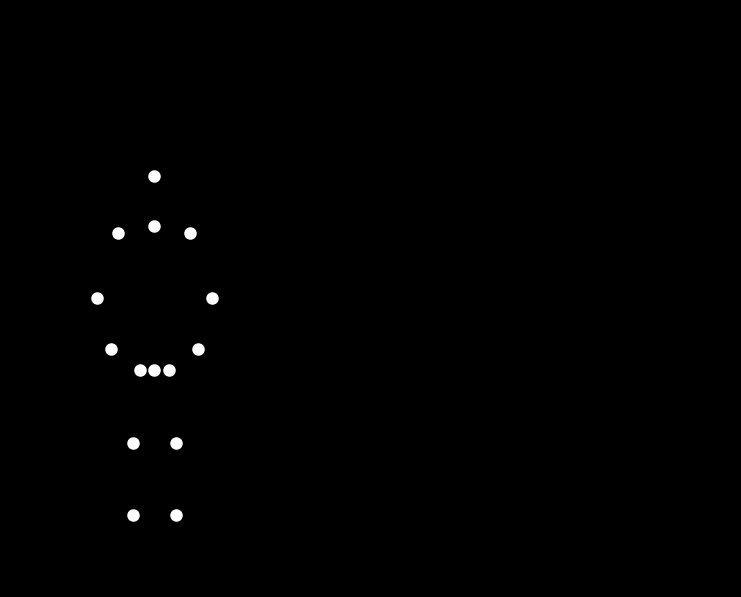

Write the Python code that produced this figure.

import numpy as np
import matplotlib.pyplot as plt
from matplotlib.animation import FuncAnimation
from scipy.interpolate import CubicSpline

def create_jumping_animation():
    """
    Generates and displays a point-light animation of a happy man 
    with heavy weight jumping forward.
    The animation consists of 15 white points on a black background,
    representing a biomechanically plausible motion.
    """
    
    # Define the 15 points representing the human figure's joints.
    # The order is:
    # 0: Head, 1: Neck, 2: Pelvis
    # 3: Left Shoulder, 4: Right Shoulder
    # 5: Left Elbow, 6: Right Elbow
    # 7: Left Wrist, 8: Right Wrist
    # 9: Left Hip, 10: Right Hip
    # 11: Left Knee, 12: Right Knee
    # 13: Left Ankle, 14: Right Ankle

    # Define keyframe times and the total number of frames for the animation.
    key_times = [0, 25, 40, 55, 70, 100]
    total_frames = 100

    # Define the (x, y) coordinates for each of the 15 points at each keyframe.
    # The poses are designed to simulate a powerful forward jump while holding a heavy weight.
    keyframes = np.array([
        # Pose 1 (t=0): Initial Stand. The figure is on the left, ready to jump.
        [(-40, 12), (-40, 5), (-40, -15), (-45, 4), (-35, 4), (-48, -5), (-32, -5), 
         (-46, -12), (-34, -12), (-42, -15), (-38, -15), (-43, -25), (-37, -25), 
         (-43, -35), (-37, -35)],
        
        # Pose 2 (t=25): Deep Crouch. The figure crouches to build potential energy.
        [(-33, -1), (-33, -8), (-38, -25), (-38, -9), (-28, -9), (-35, -17), (-29, -17), 
         (-34, -22), (-30, -22), (-40, -25), (-36, -25), (-43, -31), (-33, -31), 
         (-42, -35), (-34, -35)],
        
        # Pose 3 (t=40): Liftoff. Explosive extension propels the figure up and forward.
        [(-16, 17), (-16, 10), (-20, -8), (-22, 9), (-12, 9), (-20, 1), (-14, 1), 
         (-19, -4), (-15, -4), (-22, -8), (-18, -8), (-23, -18), (-17, -18), 
         (-24, -28), (-16, -28)],
        
        # Pose 4 (t=55): Apex. The peak of the jump, with legs tucked.
        [(0, 27), (0, 20), (0, 2), (-5, 19), (5, 19), (-4, 11), (4, 11), 
         (-2, 6), (2, 6), (-2, 2), (2, 2), (-3, -6), (3, -6), 
         (-4, -13), (4, -13)],
        
        # Pose 5 (t=70): Touchdown. The figure lands, absorbing the impact by bending.
        [(26, 4), (26, -3), (20, -20), (20, -4), (30, -4), (23, -12), (29, -12), 
         (24, -17), (28, -17), (18, -20), (22, -20), (20, -28), (28, -28), 
         (22, -35), (30, -35)],
        
        # Pose 6 (t=100): Final Stand. The figure stabilizes after landing on the right side.
        [(25, 12), (25, 5), (25, -15), (20, 4), (30, 4), (17, -5), (33, -5), 
         (19, -12), (31, -12), (23, -15), (27, -15), (22, -25), (28, -25), 
         (22, -35), (28, -35)]
    ])

    # Use cubic spline interpolation to generate smooth trajectories between keyframes.
    animation_times = np.arange(total_frames)
    animated_points = np.zeros((total_frames, 15, 2))

    for point_idx in range(keyframes.shape[1]):
        x_coords = keyframes[:, point_idx, 0]
        y_coords = keyframes[:, point_idx, 1]
        
        cs_x = CubicSpline(key_times, x_coords)
        cs_y = CubicSpline(key_times, y_coords)
        
        animated_points[:, point_idx, 0] = cs_x(animation_times)
        animated_points[:, point_idx, 1] = cs_y(animation_times)

    # Set up the Matplotlib figure and axes for the animation.
    fig, ax = plt.subplots(figsize=(10, 7.5))
    fig.canvas.manager.set_window_title('Jumping Forward Animation')
    fig.set_facecolor('black')
    ax.set_facecolor('black')

    # Configure the axes to be clean and to fit the animation.
    ax.set_xlim(-60, 40)
    ax.set_ylim(-45, 35)
    ax.set_aspect('equal', adjustable='box')
    ax.axis('off')

    # Initialize the scatter plot object for the points.
    points, = ax.plot([], [], 'o', color='white', markersize=8)

    def update(frame):
        """Updates the points' positions for each animation frame."""
        frame_data = animated_points[frame]
        points.set_data(frame_data[:, 0], frame_data[:, 1])
        return points,

    # Create and run the animation.
    ani = FuncAnimation(
        fig=fig, 
        func=update, 
        frames=total_frames, 
        interval=25,  # 40 frames per second
        blit=True
    )

    plt.show()

if __name__ == '__main__':
    create_jumping_animation()
